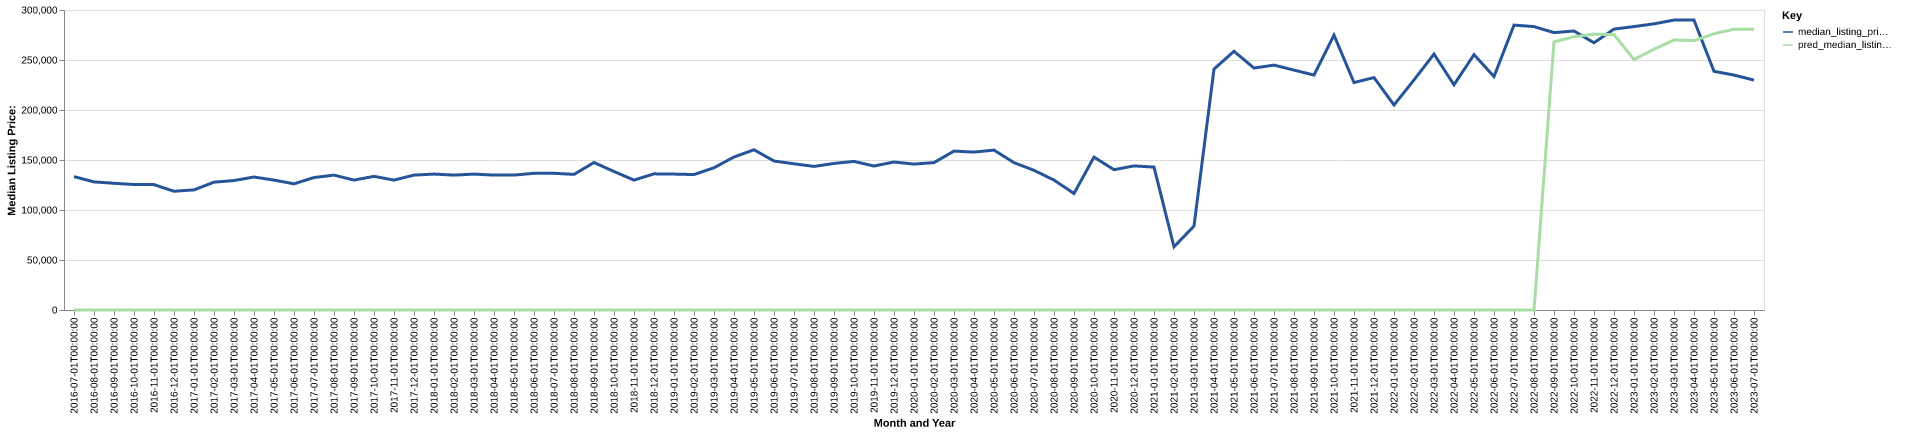

Data behind this chart, as committed beside it:
date, time_idx, median_listing_price, thirty_year_interest_rate_five, month, county_name, active_listing_count, median_days_on_market, pred_median_listing_price, month_year
2016-07-01, 0, 133400, 3.72, 7, lanier, ga, 62.0, 101.0, 0, Jul-2016
2016-08-01, 1, 128100, 3.73, 8, lanier, ga, 62.0, 91.0, 0, Aug-2016
2016-09-01, 2, 126725, 3.66, 9, lanier, ga, 62.0, 72.0, 0, Sep-2016
2016-10-01, 3, 125450, 3.64, 10, lanier, ga, 61.0, 67.0, 0, Oct-2016
2016-11-01, 4, 125400, 3.66, 11, lanier, ga, 57.0, 76.0, 0, Nov-2016
2016-12-01, 5, 118750, 3.48, 12, lanier, ga, 47.0, 96.0, 0, Dec-2016
2017-01-01, 6, 120112, 3.45, 1, lanier, ga, 45.0, 117.0, 0, Jan-2017
2017-02-01, 7, 127837, 3.5, 2, lanier, ga, 42.0, 118.0, 0, Feb-2017
2017-03-01, 8, 129450, 3.52, 3, lanier, ga, 42.0, 51.0, 0, Mar-2017
2017-04-01, 9, 133000, 4.03, 4, lanier, ga, 48.0, 45.0, 0, Apr-2017
2017-05-01, 10, 129900, 4.32, 5, lanier, ga, 48.0, 60.0, 0, May-2017
2017-06-01, 11, 126200, 4.2, 6, lanier, ga, 56.0, 76.0, 0, Jun-2017
2017-07-01, 12, 132450, 4.19, 7, lanier, ga, 58.0, 96.0, 0, Jul-2017
2017-08-01, 13, 134900, 4.3, 8, lanier, ga, 60.0, 95.0, 0, Aug-2017
2017-09-01, 14, 129900, 4.1, 9, lanier, ga, 58.0, 79.0, 0, Sep-2017
2017-10-01, 15, 133650, 4.05, 10, lanier, ga, 54.0, 70.0, 0, Oct-2017
2017-11-01, 16, 129900, 3.94, 11, lanier, ga, 57.0, 73.0, 0, Nov-2017
2017-12-01, 17, 134900, 4.03, 12, lanier, ga, 50.0, 107.0, 0, Dec-2017
2018-01-01, 18, 135925, 3.93, 1, lanier, ga, 55.0, 96.0, 0, Jan-2018
2018-02-01, 19, 134900, 3.83, 2, lanier, ga, 55.0, 69.0, 0, Feb-2018
2018-03-01, 20, 135900, 3.94, 3, lanier, ga, 49.0, 66.0, 0, Mar-2018
2018-04-01, 21, 134900, 3.95, 4, lanier, ga, 49.0, 74.0, 0, Apr-2018
2018-05-01, 22, 134900, 3.99, 5, lanier, ga, 48.0, 73.0, 0, May-2018
2018-06-01, 23, 136700, 4.15, 6, lanier, ga, 41.0, 58.0, 0, Jun-2018
2018-07-01, 24, 136700, 4.4, 7, lanier, ga, 42.0, 52.0, 0, Jul-2018
2018-08-01, 25, 135625, 4.46, 8, lanier, ga, 36.0, 52.0, 0, Aug-2018
2018-09-01, 26, 147500, 4.58, 9, lanier, ga, 34.0, 59.0, 0, Sep-2018
2018-10-01, 27, 138500, 4.66, 10, lanier, ga, 31.0, 65.0, 0, Oct-2018
2018-11-01, 28, 129900, 4.62, 11, lanier, ga, 33.0, 56.0, 0, Nov-2018
2018-12-01, 29, 136150, 4.54, 12, lanier, ga, 33.0, 61.0, 0, Dec-2018
2019-01-01, 30, 135900, 4.6, 1, lanier, ga, 39.0, 59.0, 0, Jan-2019
2019-02-01, 31, 135450, 4.72, 2, lanier, ga, 35.0, 70.0, 0, Feb-2019
2019-03-01, 32, 142229, 4.9, 3, lanier, ga, 29.0, 65.0, 0, Mar-2019
2019-04-01, 33, 153000, 4.94, 4, lanier, ga, 22.0, 62.0, 0, Apr-2019
2019-05-01, 34, 160225, 4.75, 5, lanier, ga, 28.0, 36.0, 0, May-2019
2019-06-01, 35, 149000, 4.51, 6, lanier, ga, 28.0, 38.0, 0, Jun-2019
2019-07-01, 36, 146225, 4.41, 7, lanier, ga, 38.0, 39.0, 0, Jul-2019
2019-08-01, 37, 143591, 4.41, 8, lanier, ga, 41.0, 43.0, 0, Aug-2019
2019-09-01, 38, 146577, 4.2, 9, lanier, ga, 43.0, 54.0, 0, Sep-2019
2019-10-01, 39, 148568, 4.14, 10, lanier, ga, 45.0, 58.0, 0, Oct-2019
2019-11-01, 40, 144000, 3.84, 11, lanier, ga, 48.0, 68.0, 0, Nov-2019
2019-12-01, 41, 147975, 3.81, 12, lanier, ga, 48.0, 84.0, 0, Dec-2019
2020-01-01, 42, 145925, 3.75, 1, lanier, ga, 44.0, 98.0, 0, Jan-2020
2020-02-01, 43, 147400, 3.73, 2, lanier, ga, 37.0, 108.0, 0, Feb-2020
2020-03-01, 44, 158900, 3.78, 3, lanier, ga, 36.0, 104.0, 0, Mar-2020
2020-04-01, 45, 157900, 3.75, 4, lanier, ga, 35.0, 51.0, 0, Apr-2020
2020-05-01, 46, 159900, 3.74, 5, lanier, ga, 37.0, 59.0, 0, May-2020
2020-06-01, 47, 147350, 3.72, 6, lanier, ga, 32.0, 84.0, 0, Jun-2020
2020-07-01, 48, 139700, 3.49, 7, lanier, ga, 25.0, 87.0, 0, Jul-2020
2020-08-01, 49, 129900, 3.65, 8, lanier, ga, 20.0, 85.0, 0, Aug-2020
2020-09-01, 50, 116500, 3.33, 9, lanier, ga, 21.0, 88.0, 0, Sep-2020
2020-10-01, 51, 152900, 3.28, 10, lanier, ga, 19.0, 39.0, 0, Oct-2020
2020-11-01, 52, 140300, 3.21, 11, lanier, ga, 15.0, 48.0, 0, Nov-2020
2020-12-01, 53, 144100, 3.07, 12, lanier, ga, 15.0, 79.0, 0, Dec-2020
2021-01-01, 54, 142900, 2.99, 1, lanier, ga, 16.0, 67.0, 0, Jan-2021
2021-02-01, 55, 63150, 2.93, 2, lanier, ga, 12.0, 62.0, 0, Feb-2021
2021-03-01, 56, 83950, 2.88, 3, lanier, ga, 14.0, 61.0, 0, Mar-2021
2021-04-01, 57, 240925, 2.84, 4, lanier, ga, 12.0, 56.0, 0, Apr-2021
2021-05-01, 58, 258700, 2.71, 5, lanier, ga, 15.0, 61.0, 0, May-2021
2021-06-01, 59, 241950, 2.79, 6, lanier, ga, 17.0, 72.0, 0, Jun-2021
... 25 more rows
